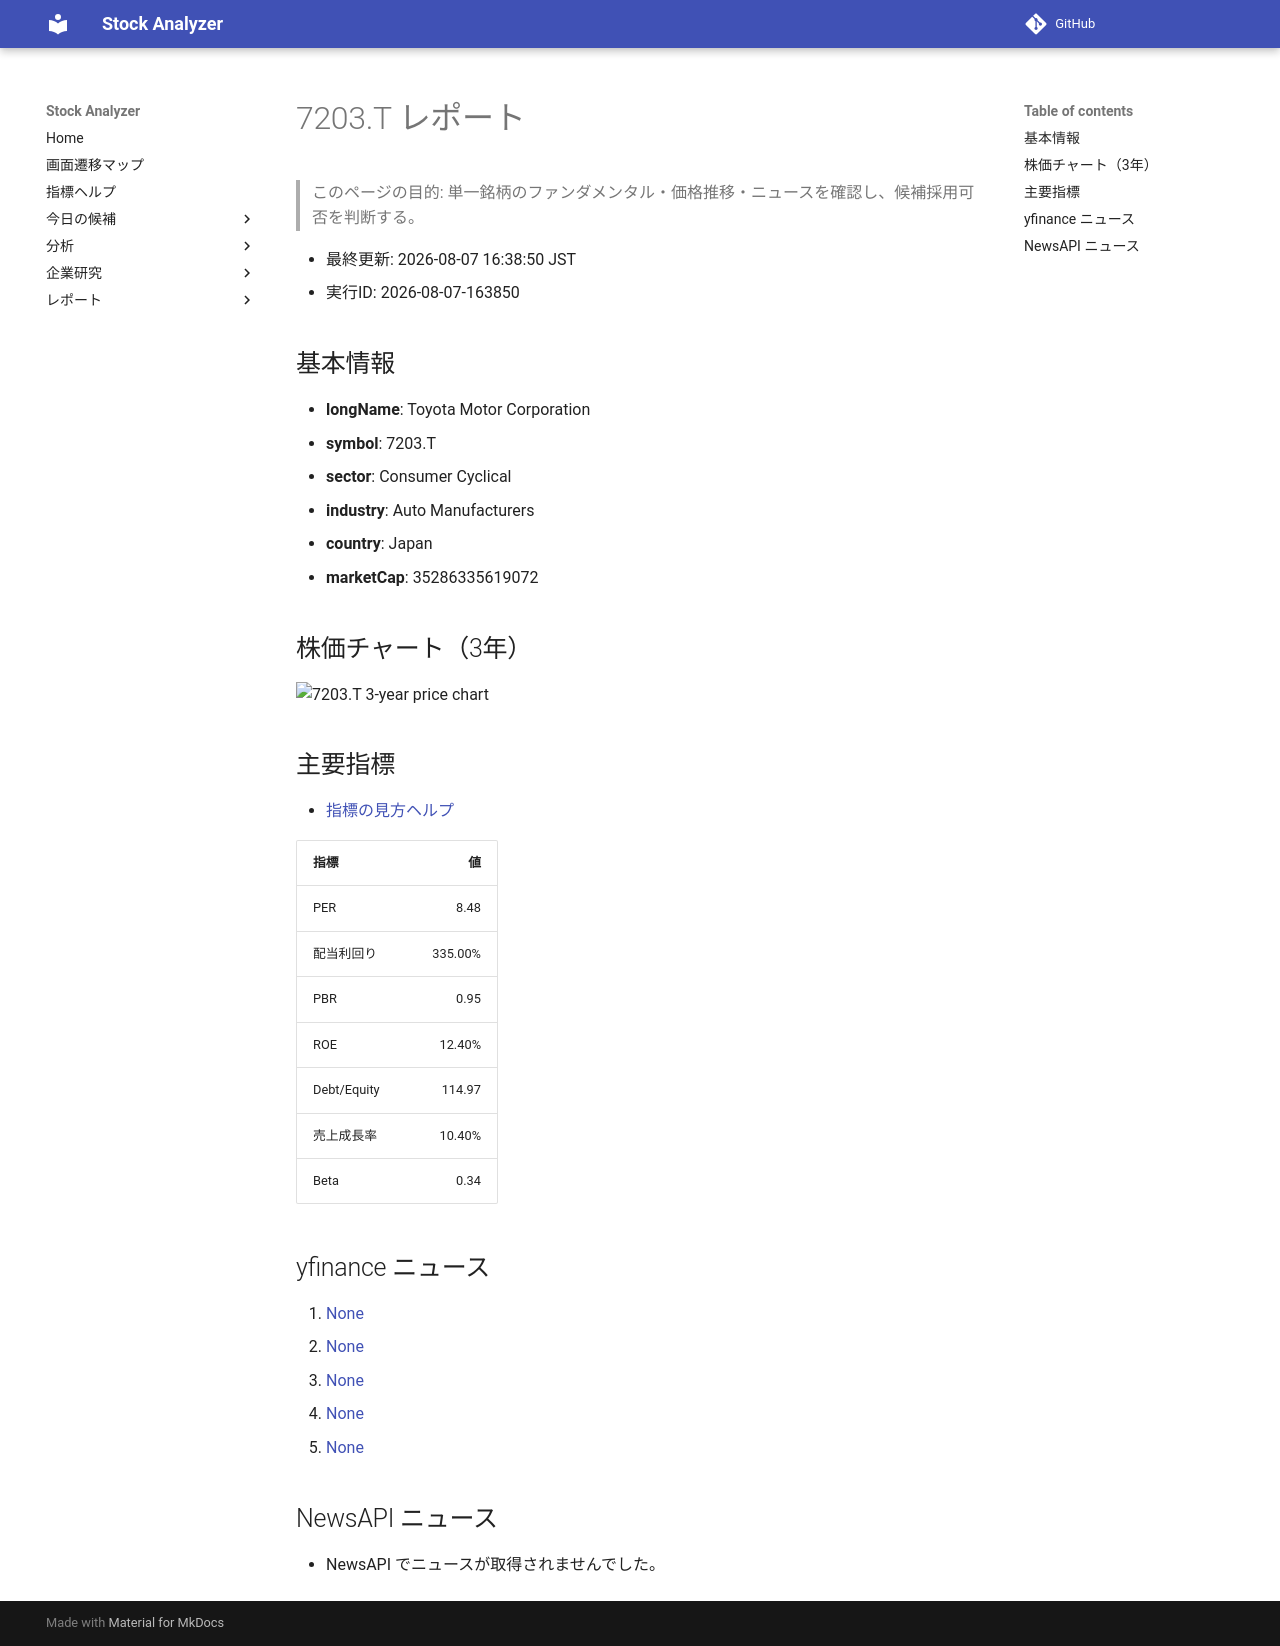

repository: Yumi-note/Making-APP · page: reports/2026-08-07/163850/7203_T/index.html · generator: mkdocs

# 7203.T レポート

> このページの目的: 単一銘柄のファンダメンタル・価格推移・ニュースを確認し、候補採用可否を判断する。

- 最終更新: 2026-08-07 16:38:50 JST
- 実行ID: 2026-08-07-163850

## 基本情報

- **longName**: Toyota Motor Corporation
- **symbol**: 7203.T
- **sector**: Consumer Cyclical
- **industry**: Auto Manufacturers
- **country**: Japan
- **marketCap**: 35286335619072

## 株価チャート（3年）

![7203.T 3-year price chart](7203_T_3y.png)

## 主要指標

- [指標の見方ヘルプ](../../../../indicators.md)

| 指標 | 値 |
|---|---:|
| PER | 8.48 |
| 配当利回り | 335.00% |
| PBR | 0.95 |
| ROE | 12.40% |
| Debt/Equity | 114.97 |
| 売上成長率 | 10.40% |
| Beta | 0.34 |

## yfinance ニュース

1. [None](None)
2. [None](None)
3. [None](None)
4. [None](None)
5. [None](None)

## NewsAPI ニュース

- NewsAPI でニュースが取得されませんでした。
